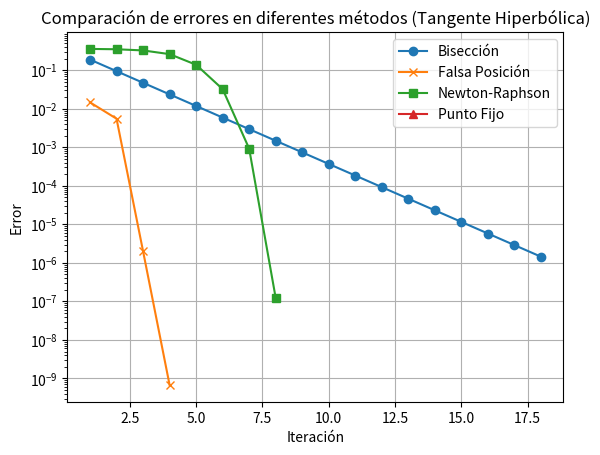

The script that saved this image:
import numpy as np
import matplotlib.pyplot as plt

# Definir la función f(x) y su derivada f'(x) para Newton-Raphson usando tangente hiperbólica
def f(x):
    return np.tanh(x**2 - 9)

def df(x):
    return 2 * x * (1 - np.tanh(x**2 - 9)**2)

# La derivada de tanh(u) es sech^2(u), y usando la identidad hiperbólica sech^2(u) = 1 - tanh^2(u),
# podemos reescribir la derivada de tanh(x^2 - 9) de la siguiente forma:
#
# Derivada: 2x * (1 - tanh^2(x^2 - 9))
# Esto es equivalente a 2x * (1 - np.tanh(x^2 - 9)**2) en Python utilizando la función tanh de NumPy.


# Método de la Bisección
def biseccion(f, a, b, tol=1e-6, max_iter=100):
    if f(a) * f(b) >= 0:
        raise ValueError("f(a) y f(b) deben tener signos opuestos")
    
    errores = []
    iteraciones = 0
    while (b - a) / 2.0 > tol and iteraciones < max_iter:
        c = (a + b) / 2.0
        fc = f(c)
        error = abs((b - a) / 2.0)
        errores.append(error)
        
        if fc == 0:
            return c, iteraciones, errores
        elif f(a) * fc < 0:
            b = c
        else:
            a = c
        
        iteraciones += 1
    
    return (a + b) / 2.0, iteraciones, errores

# Método de Falsa Posición
def falsa_posicion(f, a, b, tol=1e-6, max_iter=100):
    errores = []
    iteraciones = 0
    while iteraciones < max_iter:
        fa, fb = f(a), f(b)
        c = b - fb * (b - a) / (fb - fa)
        fc = f(c)
        error = abs(fc)
        errores.append(error)
        
        if error < tol:
            return c, iteraciones, errores
        elif fa * fc < 0:
            b = c
        else:
            a = c
        
        iteraciones += 1
    
    return c, iteraciones, errores

# Método de Newton-Raphson
def newton_raphson(f, df, x0, tol=1e-6, max_iter=100):
    errores = []
    iteraciones = 0
    x = x0
    while iteraciones < max_iter:
        fx = f(x)
        dfx = df(x)
        if abs(dfx) < 1e-12:  # Evitar división por cero
            raise ValueError("La derivada es muy cercana a cero.")
        
        x_new = x - fx / dfx
        error = abs(x_new - x)
        errores.append(error)
        
        if error < tol:
            return x_new, iteraciones, errores
        x = x_new
        iteraciones += 1
    
    return x, iteraciones, errores

# Método de Punto Fijo
def punto_fijo(g, x0, tol=1e-6, max_iter=100):
    errores = []
    iteraciones = 0
    x = x0
    while iteraciones < max_iter:
        x_new = g(x)
        error = abs(x_new - x)
        errores.append(error)
        
        if error < tol:
            return x_new, iteraciones, errores
        
        x = x_new
        iteraciones += 1
    
    return x, iteraciones, errores

# Definir la función g(x) para el método de punto fijo
def g(x):
    # Se elige una reformulación adecuada para que x = g(x)
    # Un ejemplo simple podría ser aproximar x usando una función derivada de f(x)
    return np.sqrt(9 + np.arctanh(x))

# Definir los valores iniciales y ejecutar los métodos
a, b = 2.82, 3.2
x0_newton = 3.18
x0_punto_fijo = 1  # Puedes ajustar este valor inicial

# Bisección
raiz_biseccion, iter_biseccion, errores_biseccion = biseccion(f, a, b)

# Falsa Posición
raiz_falsa_pos, iter_falsa_pos, errores_falsa_pos = falsa_posicion(f, a, b)

# Newton-Raphson
raiz_newton, iter_newton, errores_newton = newton_raphson(f, df, x0_newton)

# Punto Fijo
raiz_punto_fijo, iter_punto_fijo, errores_punto_fijo = punto_fijo(g, x0_punto_fijo)

# Imprimir resultados
print(f"Bisección: raíz = {raiz_biseccion:.6f}, iteraciones = {iter_biseccion}")
print(f"Falsa Posición: raíz = {raiz_falsa_pos:.6f}, iteraciones = {iter_falsa_pos}")
print(f"Newton-Raphson (x0={x0_newton}): raíz = {raiz_newton:.6f}, iteraciones = {iter_newton}")
print(f"Punto Fijo: raíz = {raiz_punto_fijo:.6f}, iteraciones = {iter_punto_fijo}")

# Graficar los errores de cada método
plt.plot(range(1, len(errores_biseccion) + 1), errores_biseccion, label='Bisección', marker='o')
plt.plot(range(1, len(errores_falsa_pos) + 1), errores_falsa_pos, label='Falsa Posición', marker='x')
plt.plot(range(1, len(errores_newton) + 1), errores_newton, label='Newton-Raphson', marker='s')
plt.plot(range(1, len(errores_punto_fijo) + 1), errores_punto_fijo, label='Punto Fijo', marker='^')

plt.title('Comparación de errores en diferentes métodos (Tangente Hiperbólica)')
plt.xlabel('Iteración')
plt.ylabel('Error')
plt.yscale('log')  # Usar escala logarítmica para mejor visualización
plt.legend()
plt.grid(True)
plt.show()
